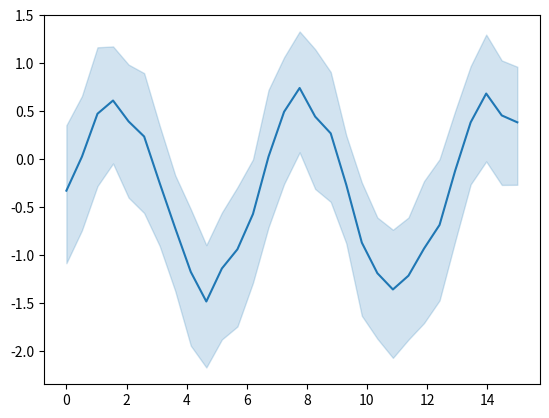

Write the Python code that produced this figure.
%matplotlib inline

from __future__ import division, absolute_import, print_function


import numpy as np
import seaborn as sns
import matplotlib.pyplot as plt

# Enforce the use of default set style

# Create a noisy periodic dataset
y_array = np.array([])
x_array = np.array([])
rs = np.random.RandomState(8)
for _ in range(15):
    x = np.linspace(0, 30 / 2, 30)
    y = np.sin(x) + rs.normal(0, 1.5) + rs.normal(0, 0.3, 30)
    y_array = np.append(y_array, y)
    x_array = np.append(x_array, x)

# Plot the average over replicates with confidence interval
sns.lineplot(y=y_array, x=x_array)
# to avoid text output
plt.show()